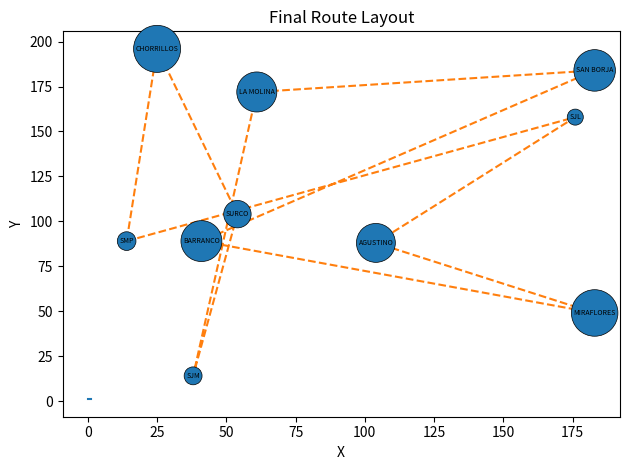

Here is the Python script that generated this plot:
# -*- coding: utf-8 -*-
"""Copia de Algoritmo genético completo TSP.ipynb

Automatically generated by Colaboratory.

Original file is located at
    https://colab.research.google.com/drive/1NOOWTdOiK5Fr9lE4yr9bzWGgsHhzdhVW

# Introduction
Genetic algorithms work by iterating over generations of populations and evaluation how well these populations solve a problem. At the end of a generation, the best individuals are selected to produce the next generation. 

The code presented in this blog has been adapted from:


**Zaccone G. (2019). Natural Computing with Python: Learn to implement genetic and evolutionary algorithms for problem solving in a pythonic way. BPB Publications.**

# Imports
First we import all necessary modules.
"""

import numpy as np, random, operator, pandas as pd, matplotlib.pyplot as plt

"""# Data Representation
Because we are going to work with the simplest form of the TSP, we need a way to represent the data:
"""

#Create class to handle "cities"

class Street:
    def __init__(self,name, x, y):
        self.name = name
        self.x = x
        self.y = y
        self.w_vehicles=0
    
    def distance(self, Street):

        xDis = abs(self.x - Street.x)
        yDis = abs(self.y - Street.y)
        distance = np.sqrt((xDis ** 2) + (yDis ** 2))
        return distance
    
    def __repr__(self):
        return "(" + str(self.name)+ ")"

"""# How the algorithm works?

## The concept of individual
An individual can be seen as a single instance of the problem, for this case it's easy to see that the individual is the sequence of "cities" and the order that they are visited.

## 


Genetic algorithms mimic natural structures using the idea of "Survival of the fittest", so it's important to define a common fitness function for all individuals. For this case, the fitness of an individual is the sum of the distance for each pair of consecutive cities, including the sum of the last Street in the sequence and the first (because TSP forms a loop).
>$Fitness=[\sum_{i=1}^{N-1} Distance(Street_{i},Street_{i+1})]+Distance(Street_{N},Street_{1})$

This "Distance" function is just the euclidian distance between each Street.
"""

#Create a fitness function

class Fitness:
    def __init__(self, route):
        self.route = route
        self.distance = 0
        self.fitness= 0.0
    
    def routeDistance(self):

        if self.distance ==0:
            pathDistance = 0
            for i in range(0, len(self.route)):
                if(self.route[i].name=="SMP"): 
                    break
                fromStreet = self.route[i]
                toStreet = None
                if i + 1 < len(self.route):
                    toStreet = self.route[i + 1]
                else:
                    toStreet = self.route[0]
                pathDistance += fromStreet.distance(toStreet)
            print("LLEGO A SU DESTINO FINAL")    
            self.distance = pathDistance

            if(self.distance==0):
                return 1
        return self.distance
    
    def routeFitness(self):
        if self.fitness == 0:
            self.fitness = 1 / float(self.routeDistance())
        return self.fitness

"""## Mutation and Breeding
The algorithm creates the next generations using two methods, either mutating single individuals based on a probability, or "mating" two individual to create a new one. Here we define all necesarry functions to perform the algorithm.
"""

#Create our initial population
#Route generator
#This method randomizes the order of the cities, this mean that this method creates a random individual.
def createRoute(StreetList):
    route = random.sample(StreetList, len(StreetList))
    return route


#Create first "population" (list of routes)
#This method created a random population of the specified size.

def initialPopulation(popSize, StreetList):#,start,end)
    population = []

    for i in range(0, popSize):
       
        route =createRoute(StreetList)

        population.append(route)
        print("ruta")
        print(createRoute(StreetList))
    return population


#Create the genetic algorithm
#Rank individuals
#This function takes a population and orders it in descending order using the fitness of each individual
def rankRoutes(population):
    fitnessResults = {}
    for i in range(0,len(population)):
        fitnessResults[i] = Fitness(population[i]).routeFitness()
    sorted_results=sorted(fitnessResults.items(), key = operator.itemgetter(1), reverse = True)
    return sorted_results



#Create a selection function that will be used to make the list of parent routes

def selection(popRanked, eliteSize):
    selectionResults = []
    df = pd.DataFrame(np.array(popRanked), columns=["Index","Fitness"])
    df['cum_sum'] = df.Fitness.cumsum()
    df['cum_perc'] = 100*df.cum_sum/df.Fitness.sum()
    
    for i in range(0, eliteSize):
        selectionResults.append(popRanked[i][0])
    for i in range(0, len(popRanked) - eliteSize):
        pick = 100*random.random()
        for i in range(0, len(popRanked)):
            if pick <= df.iat[i,3]:
                selectionResults.append(popRanked[i][0])
                break
    return selectionResults



#Create mating pool

def matingPool(population, selectionResults):
    matingpool = []
    for i in range(0, len(selectionResults)):
        index = selectionResults[i]
        matingpool.append(population[index])
    return matingpool




#Create a crossover function for two parents to create one child
def breed(parent1, parent2):
    child = []
    childP1 = []
    childP2 = []
    
    geneA = int(random.random() * len(parent1))
    geneB = int(random.random() * len(parent1))
    
    startGene = min(geneA, geneB)
    endGene = max(geneA, geneB)

    for i in range(startGene, endGene):
        childP1.append(parent1[i])
        

    childP2 = [item for item in parent2 if item not in childP1]
    print(startGene, endGene)

    print(parent1)
    print(parent2)

    print(childP1)
    print(childP2)
    child = childP1 + childP2

    print(child)
    return child

#Create function to run crossover over full mating pool

def breedPopulation(matingpool, eliteSize):
    children = []
    length = len(matingpool) - eliteSize
    pool = random.sample(matingpool, len(matingpool))

    for i in range(0,eliteSize):
        children.append(matingpool[i])
    
    for i in range(0, length):
        child = breed(pool[i], pool[len(matingpool)-i-1])
        children.append(child)
    return children




#Create function to mutate a single route
def mutate(individual, mutationRate):
    for swapped in range(len(individual)):
        if(random.random() < mutationRate):
            swapWith = int(random.random() * len(individual))
            
            Street1 = individual[swapped]
            Street2 = individual[swapWith]
            
            individual[swapped] = Street2
            individual[swapWith] = Street1
    return individual



#Create function to run mutation over entire population

def mutatePopulation(population, mutationRate):
    mutatedPop = []
    
    for ind in range(0, len(population)):
        mutatedInd = mutate(population[ind], mutationRate)
        mutatedPop.append(mutatedInd)
    return mutatedPop



#Put all steps together to create the next generation

def nextGeneration(currentGen, eliteSize, mutationRate):
    popRanked = rankRoutes(currentGen)
    selectionResults = selection(popRanked, eliteSize)
    matingpool = matingPool(currentGen, selectionResults)
    children = breedPopulation(matingpool, eliteSize)
    nextGeneration = mutatePopulation(children, mutationRate)
    return nextGeneration

"""## The genetic algorithm
With all these function defined, all that is left is to write the definition of the genetic algorithm.
"""

#Final step: create the genetic algorithm

def geneticAlgorithm(population, popSize, eliteSize, mutationRate, generations):#,start,end)
    pop = initialPopulation(popSize, population)#,start,end)
    progress = [1 / rankRoutes(pop)[0][1]]
    print("Initial distance: " + str(progress[0]))
    
    for i in range(1, generations+1):
        
        pop = nextGeneration(pop, eliteSize, mutationRate)
        progress.append(1 / rankRoutes(pop)[0][1])
        if i%50==0:
          print('Generation '+str(i),"Distance: ",progress[i])
        
        
    bestRouteIndex = rankRoutes(pop)[0][0]
    bestRoute = pop[bestRouteIndex]
    
    plt.plot(progress)
    plt.ylabel('Distance')
    plt.xlabel('Generation')
    plt.title('Best Fitness vs Generation')
    plt.tight_layout()
    plt.show()

    
    
    return bestRoute

"""## Testing
Know we create a list of cities and run the algorithm, this should return the best route found in the last generation.
"""

#Running the genetic algorithm
#Create list of cities
StreetList = []
StreetList1 = ["CHORRILLOS","SURCO","SAN BORJA","SJL","SJM","AGUSTINO","MIRAFLORES","BARRANCO","LA MOLINA","SMP"]


for i in range(0,10):
    StreetList.append(Street(name = StreetList1[i], x=int(random.random() * 200), y=int(random.random() * 200)))


best_route=geneticAlgorithm(population=StreetList, popSize=30, eliteSize=20, mutationRate=0.01, generations=1)#,"CHORRILLOS","SMP")
x=[]
y=[]
for i in best_route:
  x.append(i.x)
  y.append(i.y)
x.append(best_route[0].x)
y.append(best_route[0].y)
plt.plot(x, y, '--o')
plt.xlabel('X')
plt.ylabel('Y')
ax=plt.gca()
plt.title('Final Route Layout')
bbox_props = dict(boxstyle="circle,pad=0.3", fc='C0', ec="black", lw=0.5)
for i in range(1,len(StreetList)+1):
  ax.text(StreetList[i-1].x, StreetList[i-1].y, StreetList1[i-1], ha="center", va="center",
            size=5,
            bbox=bbox_props)
plt.tight_layout()
plt.show()